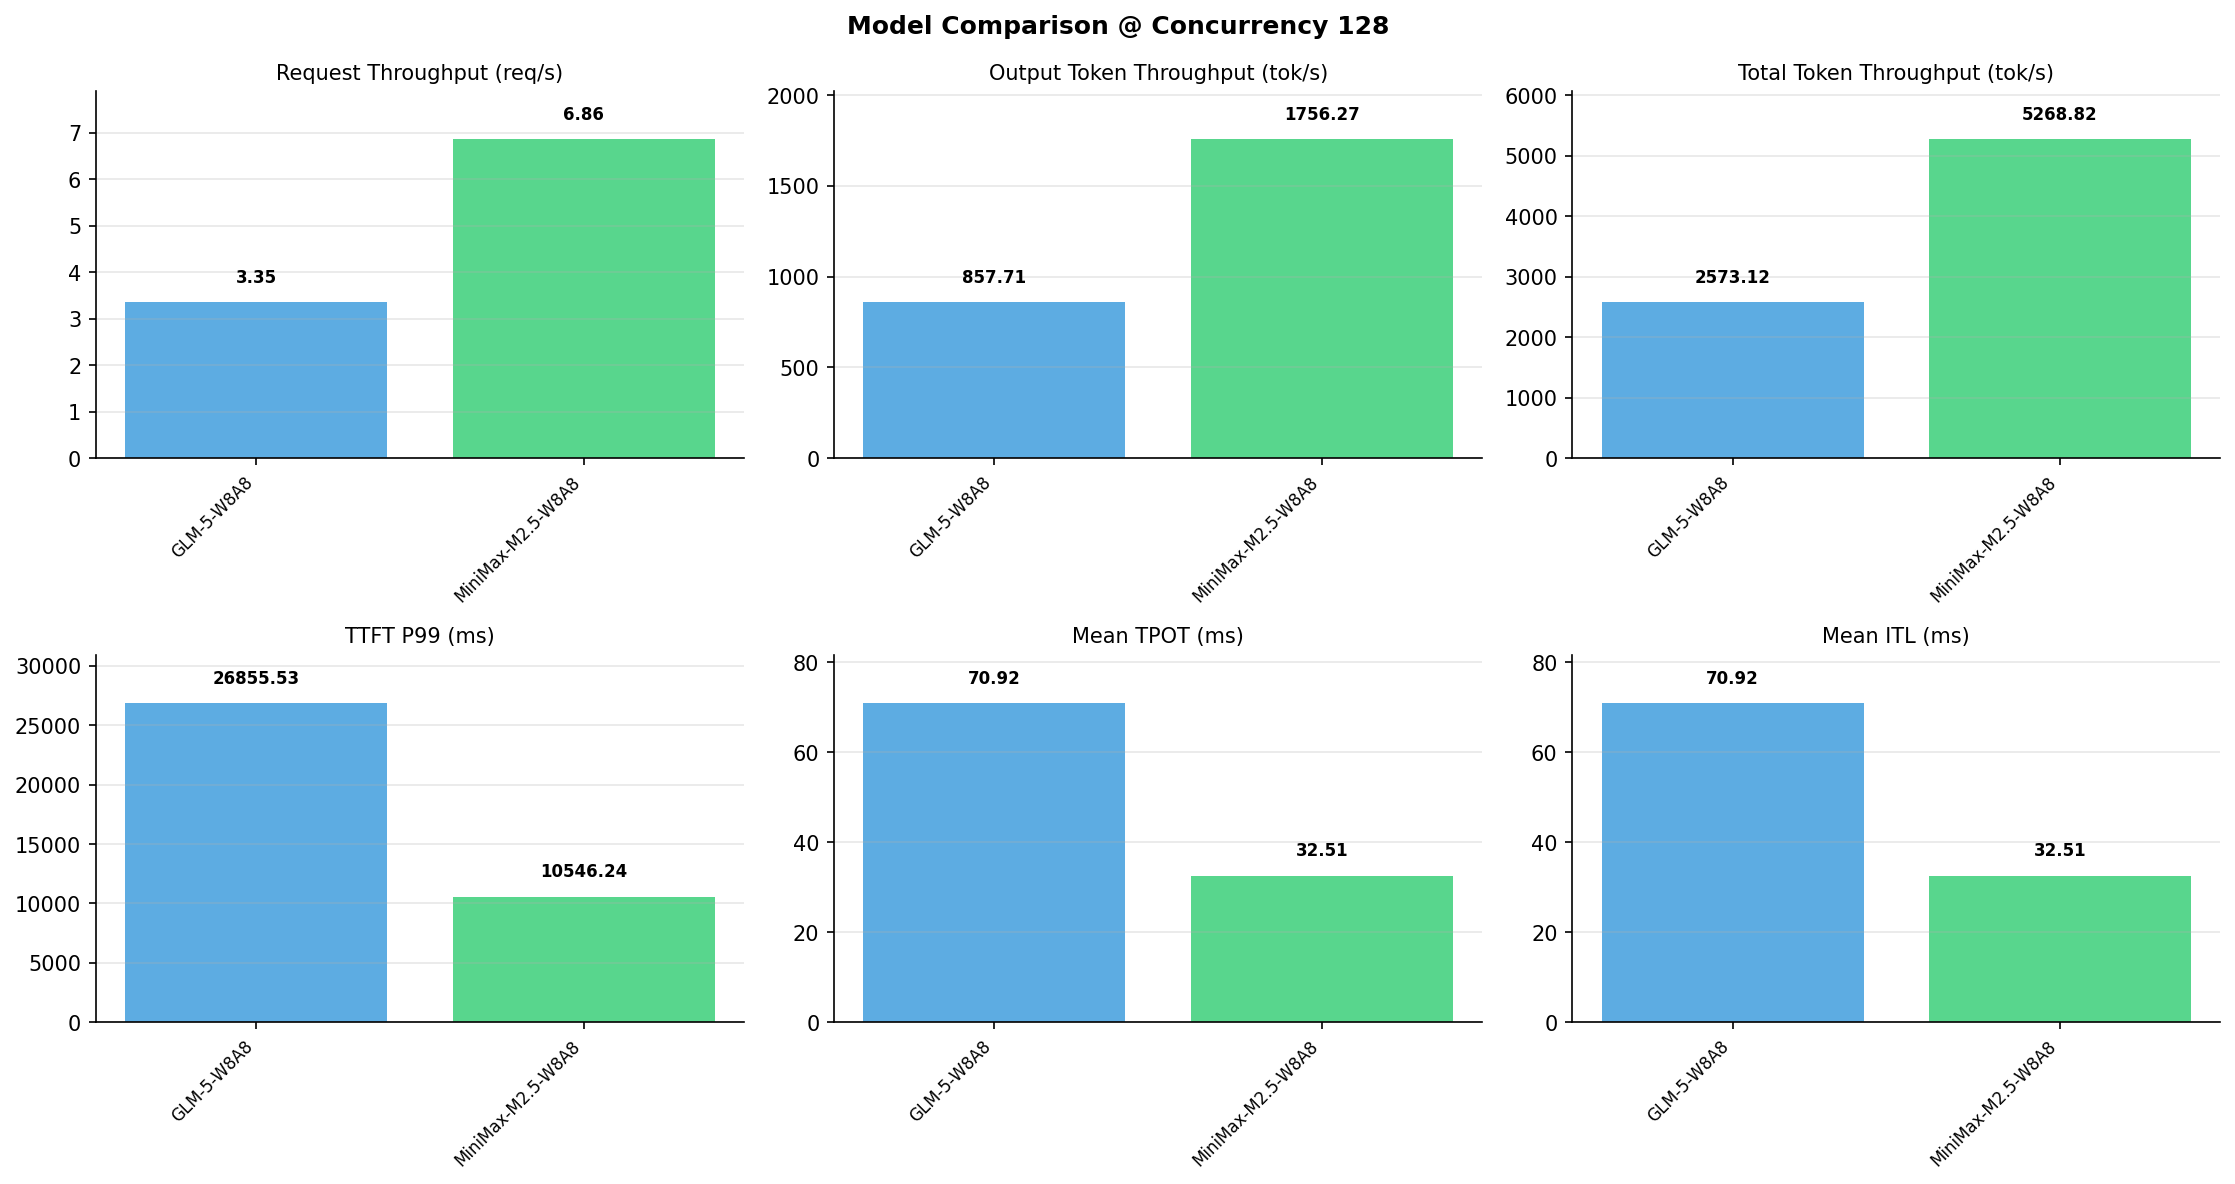

Source data for this figure (header and first rows):
Metric, GLM-5-W8A8, MiniMax-M2.5-W8A8
[Serving Benchmark Result], , 
Successful requests, 1000, 1000
Benchmark duration (s), 298.5, 145.8
Total input tokens, 512000, 512000
Total generated tokens, 256000, 256000
Request throughput (req/s), 3.35, 6.86
Input token throughput (tok/s), 1715, 3513
Output token throughput (tok/s), 857.7, 1756
Peak output token throughput (tok/s), 2433, 2112
Peak concurrent requests, 157, 192
Total token throughput (tok/s), 2573, 5269
[Time to First Token], , 
Mean TTFT (ms), 18559, 9434
Median TTFT (ms), 19270, 9950
P99 TTFT (ms), 26856, 10546
[Time per Output Token], , 
Mean TPOT (ms), 70.92, 32.51
Median TPOT (ms), 68.59, 32.47
P99 TPOT (ms), 113.5, 34.72
[Inter-Token Latency], , 
Mean ITL (ms), 70.92, 32.51
Median ITL (ms), 96.58, 31.12
P95 ITL (ms), 134.2, 31.76
P99 ITL (ms), 276, 36.14
[End-to-End Latency], , 
Mean E2E Latency (ms), 36642, 17724
Median E2E Latency (ms), 37261, 18339
P90 E2E Latency (ms), 44390, 18478
P99 E2E Latency (ms), 50229, 18506
